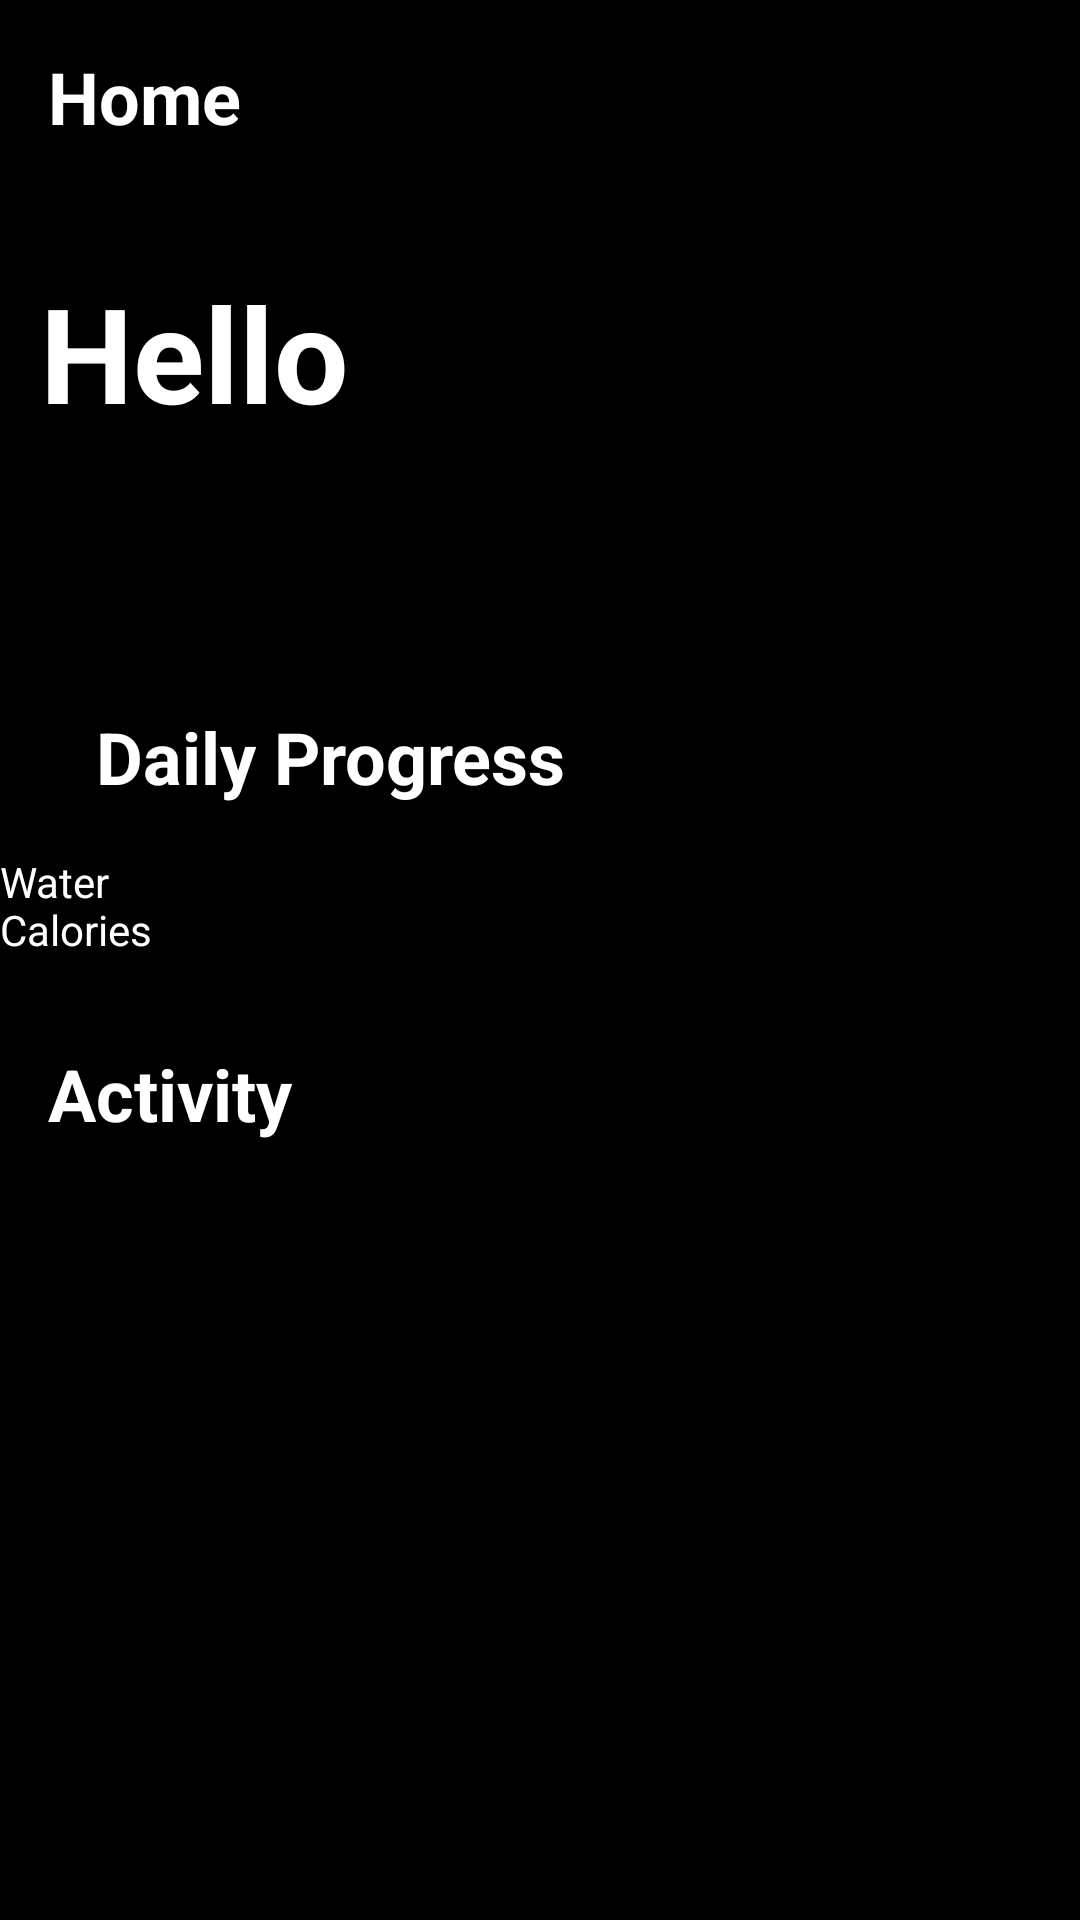

Reconstruct the res/layout file that produces this screen, plus the resources it refers to.
<!-- AndroidManifest.xml: application theme Theme.CSE3MAD -->
<!-- res/layout/activity_home_two.xml -->
<?xml version="1.0" encoding="utf-8"?>
<androidx.constraintlayout.widget.ConstraintLayout xmlns:android="http://schemas.android.com/apk/res/android"
    xmlns:app="http://schemas.android.com/apk/res-auto"
    xmlns:tools="http://schemas.android.com/tools"
    android:layout_width="match_parent"
    android:layout_height="match_parent"
    android:background="#000000">

    
    <TextView
        android:id="@+id/homeLabel"
        android:layout_width="wrap_content"
        android:layout_height="wrap_content"
        android:padding="16dp"
        android:text="Home"
        android:textColor="#ffffff"
        android:textSize="24sp"
        android:textStyle="bold"
        app:layout_constraintStart_toStartOf="parent"
        app:layout_constraintTop_toTopOf="parent" />

    <TextView
        android:id="@+id/helloText"
        android:layout_width="wrap_content"
        android:layout_height="wrap_content"
        android:layout_marginTop="88dp"
        android:text="Hello"
        android:textColor="#ffffff"
        android:textSize="44sp"
        android:textStyle="bold"
        app:layout_constraintEnd_toEndOf="parent"
        app:layout_constraintHorizontal_bias="0.052"
        app:layout_constraintStart_toStartOf="parent"
        app:layout_constraintTop_toTopOf="parent"
        tools:text="Hello" />

    <Button
        android:id="@+id/overview"
        android:layout_width="154dp"
        android:layout_height="45dp"
        android:layout_marginStart="16dp"
        android:layout_marginTop="167dp"
        android:background="@drawable/round_corner"
        android:text="Overview"
        android:textStyle="bold"
        app:backgroundTint="#1E90FF"
        app:layout_constraintStart_toStartOf="parent"
        app:layout_constraintTop_toTopOf="parent" />

    <TextView
        android:id="@+id/ProgressLabel"
        android:layout_width="wrap_content"
        android:layout_height="wrap_content"
        android:layout_marginStart="16dp"
        android:layout_marginTop="220dp"
        android:padding="16dp"
        android:text="Daily Progress"
        android:textColor="#ffffff"
        android:textSize="24sp"
        android:textStyle="bold"
        app:layout_constraintStart_toStartOf="parent"
        app:layout_constraintTop_toTopOf="parent" />

    <TextView
        android:id="@+id/waterHeading"
        android:layout_width="wrap_content"
        android:layout_height="wrap_content"
        android:text="Water"
        android:textColor="#ffffff"
        app:layout_constraintStart_toStartOf="parent"
        app:layout_constraintTop_toBottomOf="@id/ProgressLabel" />

    <ProgressBar
        android:id="@+id/waterProgressBar"
        style="?android:attr/progressBarStyleHorizontal"
        android:layout_width="0dp"
        android:layout_height="wrap_content"
        android:max="100"
        android:progress="0"
        app:layout_constraintEnd_toEndOf="parent"
        app:layout_constraintStart_toEndOf="@id/waterHeading"
        app:layout_constraintTop_toTopOf="@id/waterHeading" />

    <TextView
        android:id="@+id/caloriesHeading"
        android:layout_width="wrap_content"
        android:layout_height="wrap_content"
        android:text="Calories"
        android:textColor="#ffffff"
        app:layout_constraintStart_toStartOf="parent"
        app:layout_constraintTop_toBottomOf="@id/waterProgressBar" />

    <ProgressBar
        android:id="@+id/caloriesProgressBar"
        style="?android:attr/progressBarStyleHorizontal"
        android:layout_width="0dp"
        android:layout_height="wrap_content"
        android:max="100"
        android:progress="0"
        app:layout_constraintEnd_toEndOf="parent"
        app:layout_constraintStart_toEndOf="@id/caloriesHeading"
        app:layout_constraintTop_toTopOf="@id/caloriesHeading" />

    <TextView
        android:id="@+id/activityHeading"
        android:layout_width="wrap_content"
        android:layout_height="wrap_content"
        android:layout_marginTop="16dp"
        android:padding="16dp"
        android:text="Activity"
        android:textColor="#ffffff"
        android:textSize="24sp"
        android:textStyle="bold"
        app:layout_constraintStart_toStartOf="parent"
        app:layout_constraintTop_toBottomOf="@+id/caloriesProgressBar" />

    <ProgressBar
        android:id="@+id/activityProgressBar"
        style="?android:attr/progressBarStyleHorizontal"
        android:layout_width="0dp"
        android:layout_height="wrap_content"
        android:max="100"
        android:progress="0"
        app:layout_constraintEnd_toEndOf="parent"
        app:layout_constraintStart_toStartOf="parent"
        app:layout_constraintTop_toBottomOf="@id/activityHeading" />

    <Button
        android:id="@+id/nextPageButton"
        android:layout_width="112dp"
        android:layout_height="95dp"
        android:layout_marginTop="4dp"
        android:background="@drawable/round_corner"
        android:padding="16dp"
        android:text="+"
        android:textSize="30dp"
        android:textStyle="bold"
        app:backgroundTint="#808080"
        app:layout_constraintEnd_toEndOf="parent"
        app:layout_constraintHorizontal_bias="0.876"
        app:layout_constraintStart_toStartOf="parent"
        app:layout_constraintTop_toBottomOf="@id/activityProgressBar" />

    <Button
        android:id="@+id/button1"
        android:layout_width="137dp"
        android:layout_height="58dp"
        android:layout_marginTop="4dp"
        android:background="@drawable/round_corner"
        android:padding="16dp"
        android:text="Activity"
        android:textStyle="bold"
        app:backgroundTint="#808080"
        app:layout_constraintEnd_toEndOf="parent"
        app:layout_constraintHorizontal_bias="0.536"
        app:layout_constraintStart_toStartOf="parent"
        app:layout_constraintTop_toBottomOf="@id/nextPageButton" />

    <Button
        android:id="@+id/button2"
        android:layout_width="137dp"
        android:layout_height="58dp"
        android:layout_marginTop="4dp"
        android:background="@drawable/round_corner"
        android:padding="16dp"
        android:text="Water"
        android:textStyle="bold"
        app:backgroundTint="#808080"
        app:layout_constraintEnd_toEndOf="parent"
        app:layout_constraintHorizontal_bias="0.536"
        app:layout_constraintStart_toStartOf="parent"
        app:layout_constraintTop_toBottomOf="@id/button1" />

    <Button
        android:id="@+id/button3"
        android:layout_width="137dp"
        android:layout_height="58dp"
        android:layout_marginTop="8dp"
        android:background="@drawable/round_corner"
        android:padding="16dp"
        android:text="Calories"
        android:textStyle="bold"
        app:backgroundTint="#808080"
        app:layout_constraintEnd_toEndOf="parent"
        app:layout_constraintHorizontal_bias="0.536"
        app:layout_constraintStart_toStartOf="parent"
        app:layout_constraintTop_toBottomOf="@id/button2" />

</androidx.constraintlayout.widget.ConstraintLayout>
<!-- resources referenced by this layout -->
<resources>
  <style name="Theme.CSE3MAD" parent="Theme.MaterialComponents.DayNight.DarkActionBar">
          
          <item name="colorPrimary">@color/purple_500</item>
          <item name="colorPrimaryVariant">@color/purple_700</item>
          <item name="colorOnPrimary">@color/white</item>
          
          <item name="colorSecondary">@color/teal_200</item>
          <item name="colorSecondaryVariant">@color/teal_700</item>
          <item name="colorOnSecondary">@color/black</item>
          
          <item name="android:statusBarColor">?attr/colorPrimaryVariant</item>
          
      </style>
  <color name="purple_500">#FF6200EE</color>
  <color name="purple_700">#FF3700B3</color>
  <color name="white">#FFFFFFFF</color>
  <color name="teal_200">#FF03DAC5</color>
  <color name="teal_700">#FF018786</color>
  <color name="black">#FF000000</color>
</resources>
